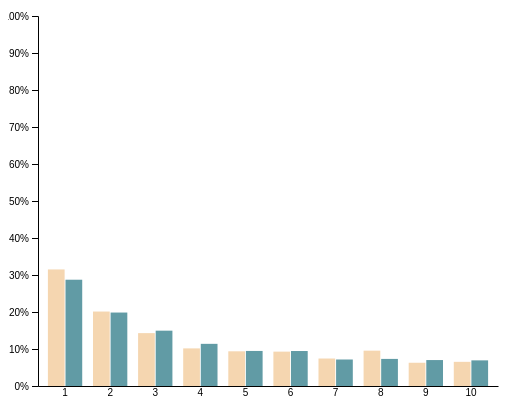
D3 v6 page, settled after 360 driven frames (6 s of simulated time); the page loaded 1 data file(s).


      // 1. Data - plotting a couple of points along the y=x line
      d3.csv("data_cleaned_merged/line_percents_by_character.csv").then((allData) => {

        data_know_gender = allData.filter(d => { 
          
        if ((d.Gender === 'm' || d.Gender === 'f') && parseInt(d.Position_in_Credits) <= 10){
          return d}
        })
        data = []
        count = []
        for(let i =1; i<=10;i++){
          let temp_count = {male_count:0, female_count:0, male_sum:0, female_sum:0}
          let temp = {position:i, male_lines_avg:0, female_lines_avg:0}
          data.push(temp)
          count.push(temp_count)
        }
        data_know_gender.forEach(function(d, index) {
          if(d.Gender === 'm'){
            count[parseInt(d.Position_in_Credits)-1].male_count++
            count[parseInt(d.Position_in_Credits)-1].male_sum += parseFloat(d.Character_Line_Percent)
          }
          if(d.Gender === 'f'){
            count[parseInt(d.Position_in_Credits)-1].female_count++
            count[parseInt(d.Position_in_Credits)-1].female_sum += parseFloat(d.Character_Line_Percent)
          }
        })
        for(let i = 0; i < 10; i++){
          data[i].male_lines_avg = (count[i].male_sum/count[i].male_count)*100
          data[i].female_lines_avg = (count[i].female_sum/count[i].female_count)*100
        }
        //data=[{position: 1,male_lines: 50,female_lines:80}, {position: 2, male_lines: 20,female_lines:70}]
        // 2. Setting up variables that describe our chart's space.
        const height = 400;
        const width = 500;;
        const margin = ({top: 10, right: 10, bottom: 20, left: 30});
        var color = d3.scaleOrdinal()
        .domain(['m','f'])
        .range(['#f5d6b0','#619ba5'])
        // 3. Create a SVG we will use to make our chart.
        // See https://developer.mozilla.org/en-US/docs/Web/SVG for more on SVGs.
        const svg = d3.create('svg')
          .attr('width', width)
          .attr('height', height);

        // 4. Setting up scales.
        const xScale = d3.scaleBand()
          .domain([1,2,3,4,5,6,7,8,9,10])
          .range([margin.left, width - margin.right])
          .padding([0.2])
         // .nice();

         var xSubgroup = d3.scaleBand()
            .domain(['m', 'f'])
          .range([0, xScale.bandwidth()])
          .padding([0.05])

        const yScale = d3.scaleLinear()
          .domain([0, 100])
          .range([height - margin.bottom, margin.top])
          .nice();
       

        svg.append('g')
        .attr('transform', "translate(" + margin.left + "," + margin.top + ")")
        
         
        //6. Drawing our x-axis
        svg.append('g')
        .attr('transform', `translate(0, ${height - margin.bottom})`)
        .call(d3.axisBottom(xScale).tickSize(0))


        // //7. Drawing our y-axis
        svg.append('g')
          .attr('transform', `translate(${margin.left}, 0)`)
          .call(d3.axisLeft(yScale).tickFormat(d => d + "%"))
        
        var tooltip = d3.select("body").append("div")
        .attr("class", "tooltip")
        .style("opacity", 0)


        svg.append("g")
          .selectAll("g")
          .data(data)
          .enter()
          .append("g")
          .attr("transform", function(d) { return "translate(" + xScale(d.position) + ",0)"; })
          .selectAll("rect")
          .data(function(d) {
            a = [{key: 'm', value: d.male_lines_avg}, {key:'f', value:d.female_lines_avg}]
            //console.log(a)
             return a})
           .enter().append("rect")
            .attr("x", function(d) { return xSubgroup(d.key); })
            .attr("y", function(d) { return yScale(d.value); })
             .attr("width", xSubgroup.bandwidth())
            .attr("height", function(d) { return height - margin.bottom- yScale(d.value); })
            .attr("fill", function(d) { return color(d.key); })
            .on("mouseover", function(event, d){
                tooltip.transition()
                .duration(200)
                .style("opacity", .9)
                tooltip.html(function(){
                  if(d.key === 'm'){
                    return "Male lines: " + parseInt(d.value) +"%"
                  }else{
                    return "Female lines: " + parseInt(d.value)+"%"
                  }
                })
                  .style("left", (event.pageX) + "px")
                  .style("top", (event.pageY - 28) + "px");
             })
            .on("mouseout", function(event, d) {
                tooltip.transition()
                .duration(500)
                .style("opacity", 0);
            })

        document.getElementById("chart").appendChild(svg.node());
    });
    

### data: data_cleaned_merged/line_percents_by_character.csv
, Unnamed: 0, Character_ID, Movie_ID, Title, Gender, Position_in_Credits, Character, Character_Line_Count, Movie_Line_Count, Character_Line_Percent
0, 0, u0, m0, 10 Things I Hate About You, f, 4, BIANCA, 98, 668, 0.1467
1, 1, u1, m0, 10 Things I Hate About You, ?, ?, BRUCE, 3, 668, 0.004491
2, 2, u10, m0, 10 Things I Hate About You, ?, ?, SHARON, 9, 668, 0.01347
3, 3, u11, m0, 10 Things I Hate About You, m, 9, WALTER, 42, 668, 0.06287
4, 4, u2, m0, 10 Things I Hate About You, m, 3, CAMERON, 78, 668, 0.1168
5, 5, u3, m0, 10 Things I Hate About You, ?, ?, CHASTITY, 8, 668, 0.01198
6, 6, u4, m0, 10 Things I Hate About You, m, 6, JOEY, 37, 668, 0.05539
7, 7, u5, m0, 10 Things I Hate About You, f, 2, KAT, 154, 668, 0.2305
8, 8, u6, m0, 10 Things I Hate About You, f, 7, MANDELLA, 25, 668, 0.03743
9, 9, u7, m0, 10 Things I Hate About You, m, 5, MICHAEL, 62, 668, 0.09281
10, 10, u8, m0, 10 Things I Hate About You, ?, ?, MISS PERKY, 12, 668, 0.01796
11, 11, u9, m0, 10 Things I Hate About You, m, 1, PATRICK, 140, 668, 0.2096
12, 12, u100, m6, 8Mm, f, 7, AMY, 34, 584, 0.05822
13, 13, u101, m6, 8Mm, ?, ?, ANGRY DEALER, 4, 584, 0.006849
14, 14, u102, m6, 8Mm, ?, ?, DINO, 7, 584, 0.01199
15, 15, u103, m6, 8Mm, m, 4, DINO VELVET, 34, 584, 0.05822
16, 16, u104, m6, 8Mm, ?, ?, DIRECTOR, 12, 584, 0.02055
17, 17, u105, m6, 8Mm, m, 3, EDDIE, 51, 584, 0.08733
18, 18, u106, m6, 8Mm, m, 5, LONGDALE, 21, 584, 0.03596
19, 19, u107, m6, 8Mm, ?, ?, MALE VOICE, 3, 584, 0.005137
20, 20, u108, m6, 8Mm, m, 2, MAX, 54, 584, 0.09247
21, 21, u109, m6, 8Mm, m, ?, MRS CHRISTIAN, 41, 584, 0.07021
22, 22, u110, m6, 8Mm, m, ?, MRS MATHEWS, 39, 584, 0.06678
23, 23, u111, m6, 8Mm, ?, ?, NUN, 6, 584, 0.01027
24, 24, u112, m6, 8Mm, ?, ?, POLITICIAN, 3, 584, 0.005137
25, 25, u113, m6, 8Mm, ?, ?, SALESPERSON, 5, 584, 0.008562
26, 26, u114, m6, 8Mm, m, 1, WELLES, 270, 584, 0.4623
27, 27, u1000, m65, From Dusk Till Dawn, ?, ?, MCGRAW, 9, 448, 0.02009
28, 28, u1001, m65, From Dusk Till Dawn, ?, ?, PETE, 13, 448, 0.02902
29, 29, u1002, m65, From Dusk Till Dawn, ?, ?, RAZOR CHARLIE, 4, 448, 0.008929
30, 30, u1003, m65, From Dusk Till Dawn, m, 3, RICHARD, 71, 448, 0.1585
31, 31, u1004, m65, From Dusk Till Dawn, ?, ?, SCOTT, 23, 448, 0.05134
32, 32, u1005, m65, From Dusk Till Dawn, m, 2, SETH, 169, 448, 0.3772
33, 33, u1006, m65, From Dusk Till Dawn, ?, ?, STANLEY CHASE, 5, 448, 0.01116
34, 34, u995, m65, From Dusk Till Dawn, ?, ?, BORDER GUARD, 5, 448, 0.01116
35, 35, u996, m65, From Dusk Till Dawn, ?, ?, CARLOS, 10, 448, 0.02232
36, 36, u997, m65, From Dusk Till Dawn, m, 1, JACOB, 91, 448, 0.2031
37, 37, u998, m65, From Dusk Till Dawn, f, 4, KATE, 44, 448, 0.09821
38, 38, u999, m65, From Dusk Till Dawn, ?, ?, KELLY HOUGE, 4, 448, 0.008929
39, 39, u1007, m66, G.I. Jane, ?, ?, BLONDELL, 14, 498, 0.02811
40, 40, u1008, m66, G.I. Jane, m, 17, C.O., 35, 498, 0.07028
41, 41, u1009, m66, G.I. Jane, ?, ?, CORTEZ, 8, 498, 0.01606
42, 42, u1010, m66, G.I. Jane, f, 3, DEHAVEN, 43, 498, 0.08635
43, 43, u1011, m66, G.I. Jane, ?, ?, DEHAVEN'S AIDE, 4, 498, 0.008032
44, 44, u1012, m66, G.I. Jane, ?, ?, FLAG OFFICER #1, 3, 498, 0.006024
45, 45, u1013, m66, G.I. Jane, ?, ?, FLEA, 7, 498, 0.01406
46, 46, u1014, m66, G.I. Jane, ?, ?, HAYES, 10, 498, 0.02008
47, 47, u1015, m66, G.I. Jane, ?, ?, INSTRUCTOR JOHNS, 6, 498, 0.01205
48, 48, u1016, m66, G.I. Jane, ?, ?, INSTRUCTOR PYRO, 13, 498, 0.0261
49, 49, u1017, m66, G.I. Jane, f, 1, JORDAN, 195, 498, 0.3916
50, 50, u1018, m66, G.I. Jane, ?, ?, MCCOOL, 16, 498, 0.03213
51, 51, u1019, m66, G.I. Jane, m, 4, ROYCE, 56, 498, 0.1124
52, 52, u1020, m66, G.I. Jane, ?, ?, SLUTNIK, 14, 498, 0.02811
53, 53, u1021, m66, G.I. Jane, ?, ?, THE CHIEF, 38, 498, 0.07631
54, 54, u1022, m66, G.I. Jane, ?, ?, THE SPOOK, 14, 498, 0.02811
55, 55, u1023, m66, G.I. Jane, m, 13, WICKWIRE, 22, 498, 0.04418
56, 56, u1024, m67, Godzilla, m, 4, ANIMAL, 28, 305, 0.0918
57, 57, u1025, m67, Godzilla, f, 3, AUDREY, 77, 305, 0.2525
58, 58, u1026, m67, Godzilla, ?, ?, CAIMAN, 11, 305, 0.03607
59, 59, u1027, m67, Godzilla, ?, ?, ELSIE, 9, 305, 0.02951
... 8,954 more rows